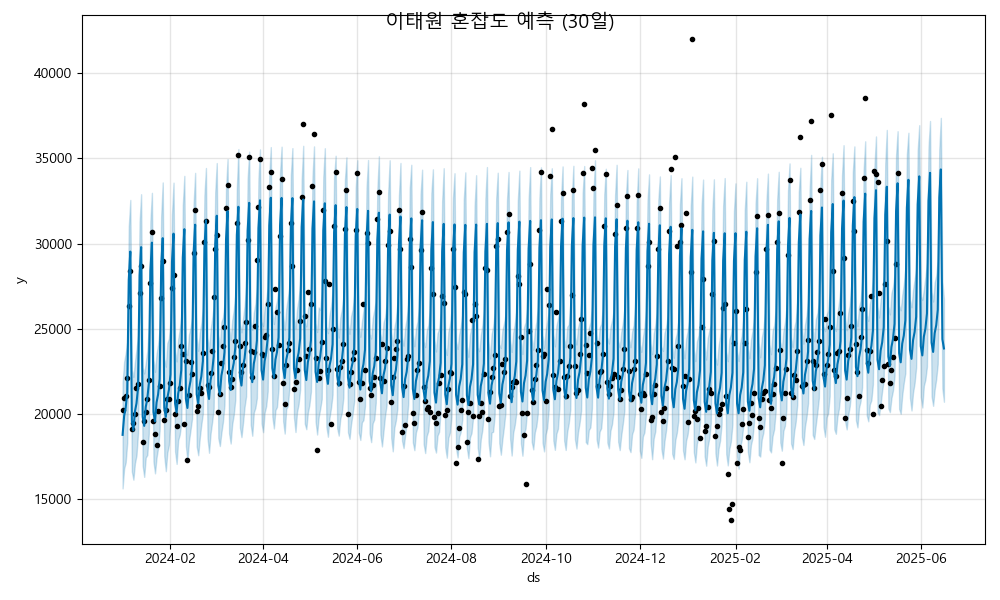

The data file committed next to this chart (first rows):
ds, yhat, yhat_lower, yhat_upper
2024-01-01, 18772, 15629, 21835
2024-01-02, 19882, 16797, 23061
2024-01-03, 20360, 17152, 23552
2024-01-04, 21262, 18309, 24211
2024-01-05, 27875, 24763, 31001
2024-01-06, 29528, 26471, 32559
2024-01-07, 19569, 16617, 22572
2024-01-08, 19035, 16138, 22174
2024-01-09, 20146, 17106, 23057
2024-01-10, 20623, 17571, 23795
2024-01-11, 21525, 18887, 24596
2024-01-12, 28138, 25173, 31251
2024-01-13, 29791, 26685, 32894
2024-01-14, 19832, 16952, 22718
2024-01-15, 19298, 16304, 22374
2024-01-16, 20409, 17440, 22991
2024-01-17, 20886, 17584, 23699
2024-01-18, 21788, 18871, 25130
2024-01-19, 28401, 25406, 31316
2024-01-20, 30054, 27207, 32977
2024-01-21, 20095, 17195, 23188
2024-01-22, 19561, 16511, 22469
2024-01-23, 20672, 17435, 23530
2024-01-24, 21149, 18009, 24088
2024-01-25, 22051, 19031, 24995
2024-01-26, 28664, 25608, 31613
2024-01-27, 30317, 27136, 33586
2024-01-28, 20358, 17517, 23264
2024-01-29, 19824, 16639, 22775
2024-01-30, 20935, 17734, 24165
2024-01-31, 21412, 18185, 24420
2024-02-01, 22315, 19599, 25463
2024-02-02, 28927, 25931, 31729
2024-02-03, 30580, 27481, 33573
2024-02-04, 20621, 17801, 23708
2024-02-05, 20087, 17065, 23082
2024-02-06, 21198, 18458, 24382
2024-02-07, 21675, 18775, 24952
2024-02-08, 22578, 19448, 25713
2024-02-09, 29190, 26147, 32263
2024-02-10, 30843, 28104, 33972
2024-02-11, 20884, 18109, 23828
2024-02-12, 20350, 17267, 23448
2024-02-13, 21461, 18394, 24658
2024-02-14, 21938, 19056, 25050
2024-02-15, 22841, 19730, 25670
2024-02-16, 29453, 26385, 32335
2024-02-17, 31106, 28022, 34147
2024-02-18, 21147, 18087, 24474
2024-02-19, 20613, 17575, 23703
2024-02-20, 21724, 18584, 24756
2024-02-21, 22201, 19385, 25324
2024-02-22, 23104, 20022, 26229
2024-02-23, 29716, 26722, 32833
2024-02-24, 31369, 28204, 34435
2024-02-25, 21411, 18580, 24467
2024-02-26, 20877, 17717, 23790
2024-02-27, 21987, 18860, 24944
2024-02-28, 22465, 19529, 25594
2024-02-29, 23367, 20318, 26334
... 473 more rows
